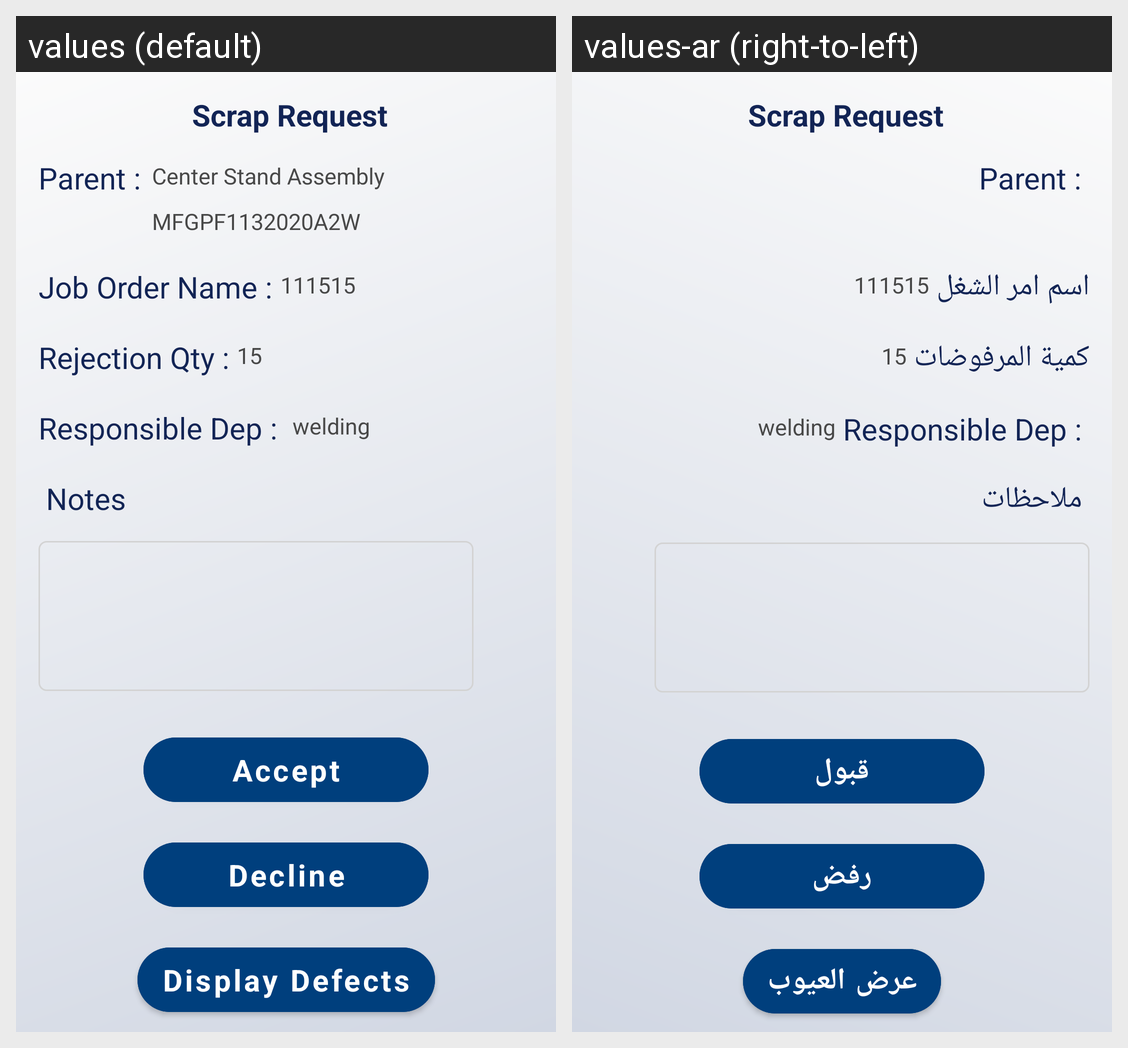

The Android screen above is rendered under two locales of the same app. Produce the string resources it draws, with the default and per-locale values.
Android screen res/layout/fragment_production_scraprequestwe.xml rendered under 2 locales, left to right: values (default), values-ar (right-to-left). Device: Nexus 5 (rendered at 1080×1920; each locale shown at half size, 540×960, under a caption strip naming it); theme MainTheme.
Strings drawn on this screen, with the default value and each locale's value (text and hints the layout hard-codes, and strings that could not be matched under every locale, appear in the picture but are not listed):

job_order_name
  values: Job Order Name :
  values-ar: اسم امر الشغل

scrap_qtn_txt
  values: Rejection Qty :
  values-ar: كمية المرفوضات

notes
  values: Notes
  values-ar: ملاحظات

accept
  values: Accept
  values-ar: قبول

decline
  values: Decline
  values-ar: رفض

display_defects
  values: Display Defects
  values-ar: عرض العيوب
